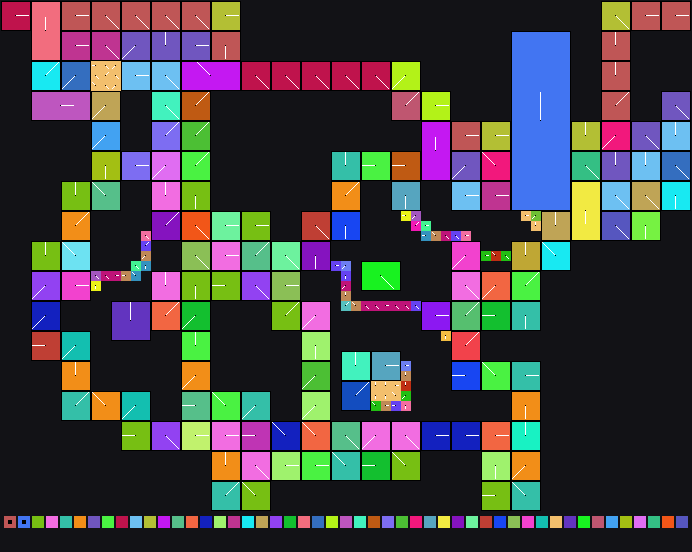

Source data for this figure (header and first rows):
x	y	tile	tiledef	subx	suby	w48	b54	b55	w16	w18	w20	w22	q24	q32	q40	w50	path
0	0	0x1	0x1	0	0	0	0	0	0	0	0	0	0x0	0x0	0x0	0	Metadata/Terrain/Beach/LargeCliffsToOcea…
1	0	0x1	0x1	1	0	0	0	0	0	0	0	0	0x0	0x0	0x0	0	Metadata/Terrain/Beach/LargeCliffsToOcea…
2	0	0x1	0x1	2	0	0	0	0	0	0	0	0	0x0	0x0	0x0	0	Metadata/Terrain/Beach/LargeCliffsToOcea…
3	0	0x2	0x2	0	0	0	3	0	0	0	0	0	0x0	0x0	0x0	0	Metadata/Terrain/Beach/LargeCliffsToShor…
4	0	0x2	0x2	1	0	0	3	0	0	0	0	0	0x0	0x0	0x0	0	Metadata/Terrain/Beach/LargeCliffsToShor…
5	0	0x2	0x2	2	0	0	3	0	0	0	0	0	0x0	0x0	0x0	0	Metadata/Terrain/Beach/LargeCliffsToShor…
6	0	0x9	0x9	0	0	0	0	0	0	0	0	0	0x0	0x0	0x0	0	Metadata/Terrain/Beach/Shoreline/beachto…
7	0	0x9	0x9	1	0	0	0	0	0	0	0	0	0x0	0x0	0x0	0	Metadata/Terrain/Beach/Shoreline/beachto…
8	0	0x9	0x9	2	0	0	0	0	0	0	0	0	0x0	0x0	0x0	0	Metadata/Terrain/Beach/Shoreline/beachto…
9	0	0x13	0x13	0	0	0	4	0	0	0	0	0	0x0	0x0	0x0	0	Metadata/Terrain/Beach/Shoreline/beachto…
10	0	0x13	0x13	1	0	0	4	0	0	0	0	0	0x0	0x0	0x0	0	Metadata/Terrain/Beach/Shoreline/beachto…
11	0	0x13	0x13	2	0	0	4	0	0	0	0	0	0x0	0x0	0x0	0	Metadata/Terrain/Beach/Shoreline/beachto…
12	0	0x28	0x28	0	0	0	4	0	0	0	0	0	0x0	0x0	0x0	0	Metadata/Terrain/Beach/Shoreline/beachto…
13	0	0x28	0x28	1	0	0	4	0	0	0	0	0	0x0	0x0	0x0	0	Metadata/Terrain/Beach/Shoreline/beachto…
14	0	0x28	0x28	2	0	0	4	0	0	0	0	0	0x0	0x0	0x0	0	Metadata/Terrain/Beach/Shoreline/beachto…
15	0	0x35	0x35	0	0	0	4	0	0	0	0	0	0x0	0x0	0x0	0	Metadata/Terrain/Beach/Shoreline/beachto…
16	0	0x35	0x35	1	0	0	4	0	0	0	0	0	0x0	0x0	0x0	0	Metadata/Terrain/Beach/Shoreline/beachto…
17	0	0x35	0x35	2	0	0	4	0	0	0	0	0	0x0	0x0	0x0	0	Metadata/Terrain/Beach/Shoreline/beachto…
18	0	0x40	0x40	0	0	0	4	0	0	0	0	0	0x0	0x0	0x0	0	Metadata/Terrain/Beach/Shoreline/beachto…
19	0	0x40	0x40	1	0	0	4	0	0	0	0	0	0x0	0x0	0x0	0	Metadata/Terrain/Beach/Shoreline/beachto…
20	0	0x40	0x40	2	0	0	4	0	0	0	0	0	0x0	0x0	0x0	0	Metadata/Terrain/Beach/Shoreline/beachto…
21	0	0x4f	0x4f	0	0	0	0	0	0	0	0	0	0x0	0x0	0x0	0	Metadata/Terrain/Beach/Shoreline/beachto…
22	0	0x4f	0x4f	1	0	0	0	0	0	0	0	0	0x0	0x0	0x0	0	Metadata/Terrain/Beach/Shoreline/beachto…
23	0	0x4f	0x4f	2	0	0	0	0	0	0	0	0	0x0	0x0	0x0	0	Metadata/Terrain/Beach/Shoreline/beachto…
24	0	0x0	0x0	0	0	0	0	0	0	0	0	0	0x0	0x0	0x0	0	
25	0	0x0	0x0	0	0	0	0	0	0	0	0	0	0x0	0x0	0x0	0	
26	0	0x0	0x0	0	0	0	0	0	0	0	0	0	0x0	0x0	0x0	0	
27	0	0x0	0x0	0	0	0	0	0	0	0	0	0	0x0	0x0	0x0	0	
28	0	0x0	0x0	0	0	0	0	0	0	0	0	0	0x0	0x0	0x0	0	
29	0	0x0	0x0	0	0	0	0	0	0	0	0	0	0x0	0x0	0x0	0	
30	0	0x0	0x0	0	0	0	0	0	0	0	0	0	0x0	0x0	0x0	0	
31	0	0x0	0x0	0	0	0	0	0	0	0	0	0	0x0	0x0	0x0	0	
32	0	0x0	0x0	0	0	0	0	0	0	0	0	0	0x0	0x0	0x0	0	
33	0	0x0	0x0	0	0	0	0	0	0	0	0	0	0x0	0x0	0x0	0	
34	0	0x0	0x0	0	0	0	0	0	0	0	0	0	0x0	0x0	0x0	0	
35	0	0x0	0x0	0	0	0	0	0	0	0	0	0	0x0	0x0	0x0	0	
36	0	0x0	0x0	0	0	0	0	0	0	0	0	0	0x0	0x0	0x0	0	
37	0	0x0	0x0	0	0	0	0	0	0	0	0	0	0x0	0x0	0x0	0	
38	0	0x0	0x0	0	0	0	0	0	0	0	0	0	0x0	0x0	0x0	0	
39	0	0x0	0x0	0	0	0	0	0	0	0	0	0	0x0	0x0	0x0	0	
40	0	0x0	0x0	0	0	0	0	0	0	0	0	0	0x0	0x0	0x0	0	
41	0	0x0	0x0	0	0	0	0	0	0	0	0	0	0x0	0x0	0x0	0	
42	0	0x0	0x0	0	0	0	0	0	0	0	0	0	0x0	0x0	0x0	0	
43	0	0x0	0x0	0	0	0	0	0	0	0	0	0	0x0	0x0	0x0	0	
44	0	0x0	0x0	0	0	0	0	0	0	0	0	0	0x0	0x0	0x0	0	
45	0	0x0	0x0	0	0	0	0	0	0	0	0	0	0x0	0x0	0x0	0	
46	0	0x0	0x0	0	0	0	0	0	0	0	0	0	0x0	0x0	0x0	0	
47	0	0x0	0x0	0	0	0	0	0	0	0	0	0	0x0	0x0	0x0	0	
48	0	0x0	0x0	0	0	0	0	0	0	0	0	0	0x0	0x0	0x0	0	
49	0	0x0	0x0	0	0	0	0	0	0	0	0	0	0x0	0x0	0x0	0	
50	0	0x0	0x0	0	0	0	0	0	0	0	0	0	0x0	0x0	0x0	0	
51	0	0x0	0x0	0	0	0	0	0	0	0	0	0	0x0	0x0	0x0	0	
52	0	0x0	0x0	0	0	0	0	0	0	0	0	0	0x0	0x0	0x0	0	
53	0	0x0	0x0	0	0	0	0	0	0	0	0	0	0x0	0x0	0x0	0	
54	0	0x0	0x0	0	0	0	0	0	0	0	0	0	0x0	0x0	0x0	0	
55	0	0x0	0x0	0	0	0	0	0	0	0	0	0	0x0	0x0	0x0	0	
56	0	0x0	0x0	0	0	0	0	0	0	0	0	0	0x0	0x0	0x0	0	
57	0	0x0	0x0	0	0	0	0	0	0	0	0	0	0x0	0x0	0x0	0	
58	0	0x0	0x0	0	0	0	0	0	0	0	0	0	0x0	0x0	0x0	0	
59	0	0x0	0x0	0	0	0	0	0	0	0	0	0	0x0	0x0	0x0	0	
... 3,459 more rows
